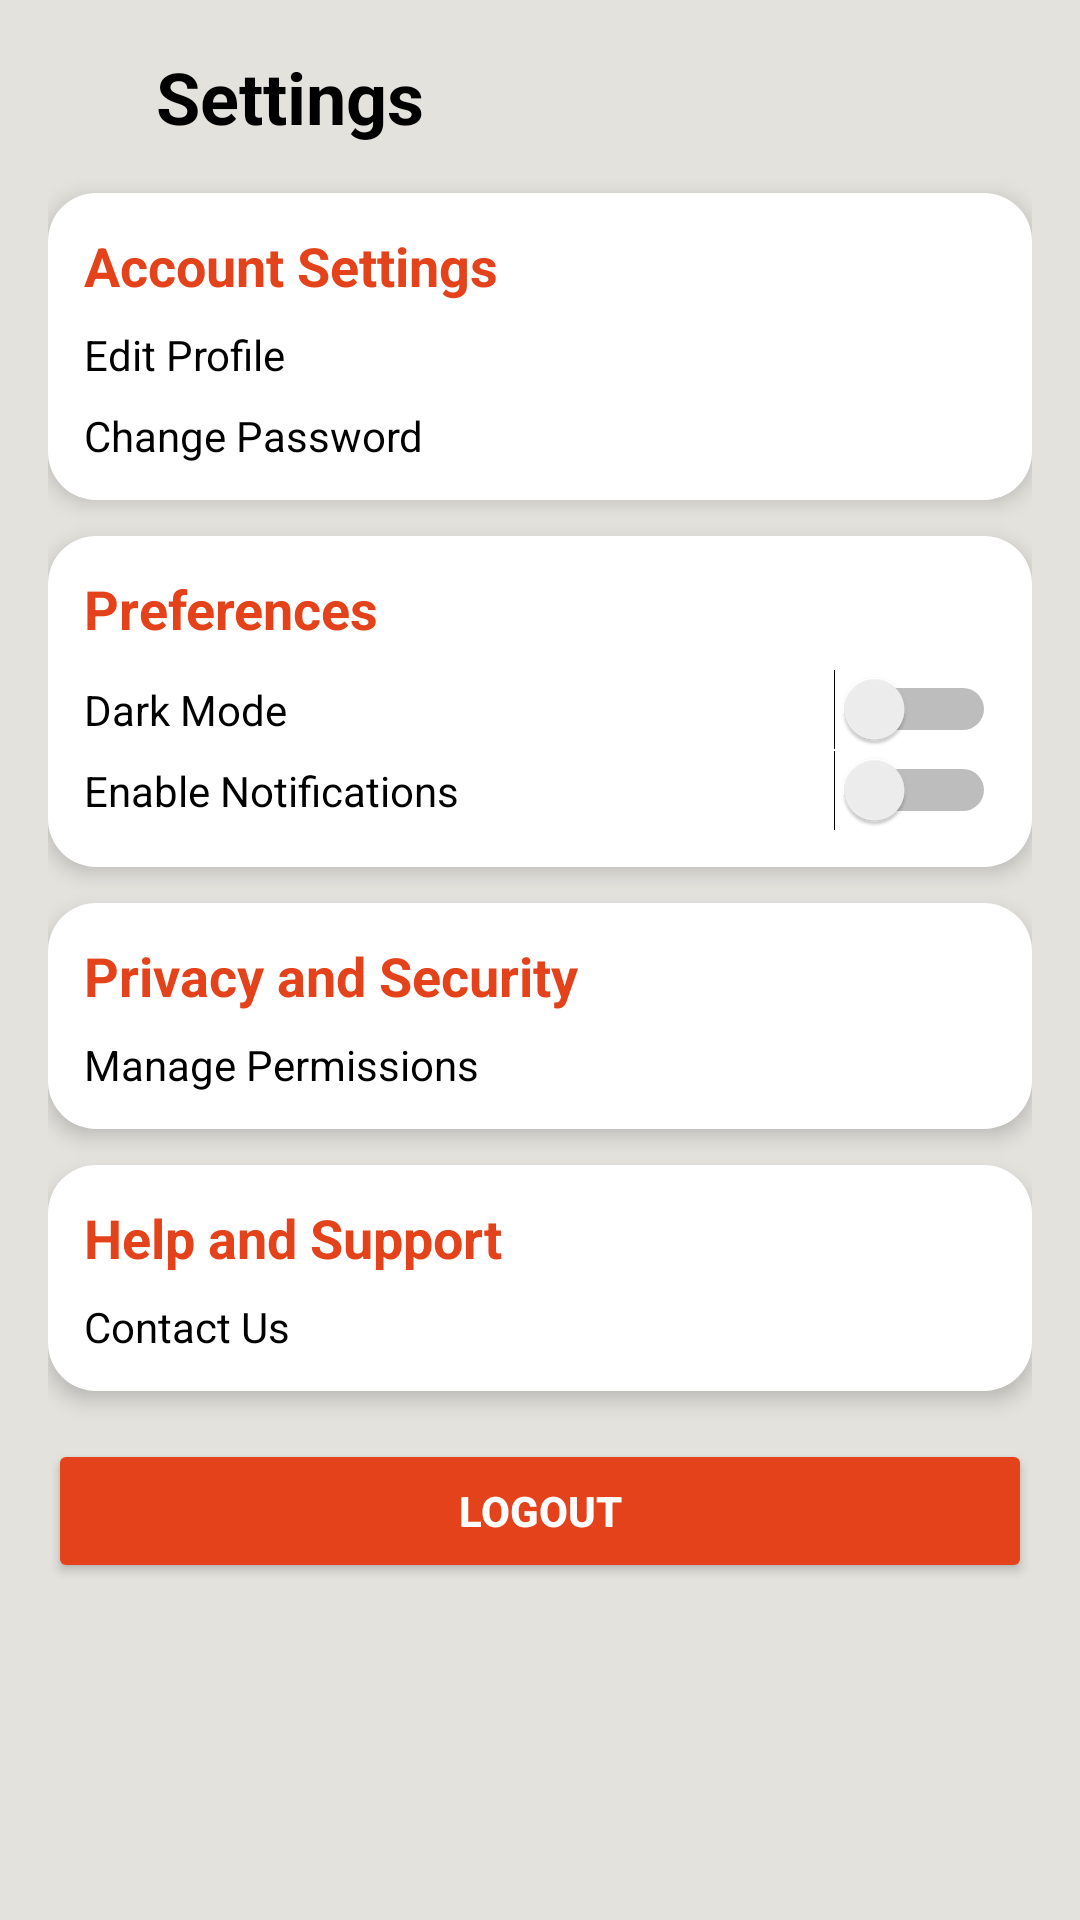

Produce the Android XML layout that renders to this screen, including the resource entries it uses.
<!-- AndroidManifest.xml: application theme Theme.RozgarSetu -->
<!-- res/layout/activity_settings.xml -->
<?xml version="1.0" encoding="utf-8"?>
<ScrollView xmlns:android="http://schemas.android.com/apk/res/android"
    android:layout_width="match_parent"
    android:layout_height="match_parent"
    android:background="#FFE4E2DD"
    android:padding="16dp">

    <LinearLayout
        android:layout_width="match_parent"
        android:layout_height="wrap_content"
        android:orientation="vertical">

        
        <LinearLayout
            android:layout_width="match_parent"
            android:layout_height="wrap_content"
            android:orientation="horizontal"
            android:gravity="center_vertical"
            android:paddingBottom="16dp">

            <ImageView
                android:layout_width="24dp"
                android:layout_height="24dp"
                android:src="@drawable/icon_arrow"
                android:contentDescription="Back"
                android:clickable="true"
                android:focusable="true"
                android:onClick="onBackPressed" />

            <TextView
                android:layout_width="wrap_content"
                android:layout_height="wrap_content"
                android:text="Settings"
                android:textSize="24sp"
                android:textStyle="bold"
                android:textColor="#000"
                android:layout_marginStart="12dp"/>
        </LinearLayout>

        
        <LinearLayout
            android:layout_width="match_parent"
            android:layout_height="wrap_content"
            android:orientation="vertical"
            android:background="@drawable/rounded_bg"
            android:padding="12dp"
            android:elevation="4dp">

            <TextView
                android:layout_width="wrap_content"
                android:layout_height="wrap_content"
                android:text="Account Settings"
                android:textSize="18sp"
                android:textStyle="bold"
                android:textColor="@color/theme_dark"
                android:layout_marginBottom="8dp"/>

            <TextView
                android:layout_width="match_parent"
                android:layout_height="wrap_content"
                android:text="Edit Profile"
                android:textColor="#000"
                android:clickable="true"
                android:focusable="true"
                android:layout_marginBottom="8dp"/>

            <TextView
                android:layout_width="match_parent"
                android:layout_height="wrap_content"
                android:text="Change Password"
                android:textColor="#000"
                android:clickable="true"
                android:focusable="true"/>
        </LinearLayout>

        
        <LinearLayout
            android:layout_width="match_parent"
            android:layout_height="wrap_content"
            android:orientation="vertical"
            android:background="@drawable/rounded_bg"
            android:padding="12dp"
            android:layout_marginTop="12dp"
            android:elevation="4dp">

            <TextView
                android:layout_width="wrap_content"
                android:layout_height="wrap_content"
                android:text="Preferences"
                android:textSize="18sp"
                android:textStyle="bold"
                android:textColor="@color/theme_dark"
                android:layout_marginBottom="8dp"/>

            <Switch
                android:textColor="@color/black"
                android:layout_width="match_parent"
                android:layout_height="wrap_content"
                android:text="Dark Mode"/>

            <Switch
                android:textColor="@color/black"
                android:layout_width="match_parent"
                android:layout_height="wrap_content"
                android:text="Enable Notifications"/>
        </LinearLayout>

        
        <LinearLayout
            android:layout_width="match_parent"
            android:layout_height="wrap_content"
            android:orientation="vertical"
            android:background="@drawable/rounded_bg"
            android:padding="12dp"
            android:layout_marginTop="12dp"
            android:elevation="4dp">

            <TextView
                android:layout_width="wrap_content"
                android:layout_height="wrap_content"
                android:text="Privacy and Security"
                android:textSize="18sp"
                android:textStyle="bold"
                android:textColor="@color/theme_dark"
                android:layout_marginBottom="8dp"/>

            <TextView
                android:layout_width="match_parent"
                android:layout_height="wrap_content"
                android:text="Manage Permissions"
                android:textColor="#000"
                android:clickable="true"
                android:focusable="true"/>
        </LinearLayout>

        
        <LinearLayout
            android:layout_width="match_parent"
            android:layout_height="wrap_content"
            android:orientation="vertical"
            android:background="@drawable/rounded_bg"
            android:padding="12dp"
            android:layout_marginTop="12dp"
            android:elevation="4dp">

            <TextView
                android:layout_width="wrap_content"
                android:layout_height="wrap_content"
                android:text="Help and Support"
                android:textSize="18sp"
                android:textStyle="bold"
                android:textColor="@color/theme_dark"
                android:layout_marginBottom="8dp"/>

            <TextView
                android:layout_width="match_parent"
                android:layout_height="wrap_content"
                android:text="Contact Us"
                android:textColor="#000"
                android:clickable="true"
                android:focusable="true"/>
        </LinearLayout>

        
        <Button
            android:layout_width="match_parent"
            android:layout_height="wrap_content"
            android:text="Logout"
            android:textStyle="bold"
            android:textColor="@color/white"
            android:backgroundTint="@color/theme_dark"
            android:layout_marginTop="16dp"/>
    </LinearLayout>
</ScrollView>
<!-- resources referenced by this layout -->
<resources>
  <color name="black">#FF000000</color>
  <color name="theme_dark">#E4421B</color>
  <color name="white">#FFFFFFFF</color>
  <!-- drawable rounded_bg (drawable) -->
  <?xml version="1.0" encoding="utf-8"?>
  <shape xmlns:android="http://schemas.android.com/apk/res/android"
      android:shape="rectangle">
  
      <corners android:radius="16dp"/>
      <solid android:color="@color/white"/>
      <padding android:left="16dp" android:top="16dp" android:right="16dp" android:bottom="16dp"/>
      <elevation android:shadowColor="#BDBDBD" android:shadowRadius="10"/>
  </shape>
  <style name="Theme.RozgarSetu" parent="Base.Theme.RozgarSetu" />
  <style name="Base.Theme.RozgarSetu" parent="Theme.Material3.DayNight.NoActionBar">
          
           <item name="colorPrimary">@color/theme_dark</item>
      </style>
</resources>
